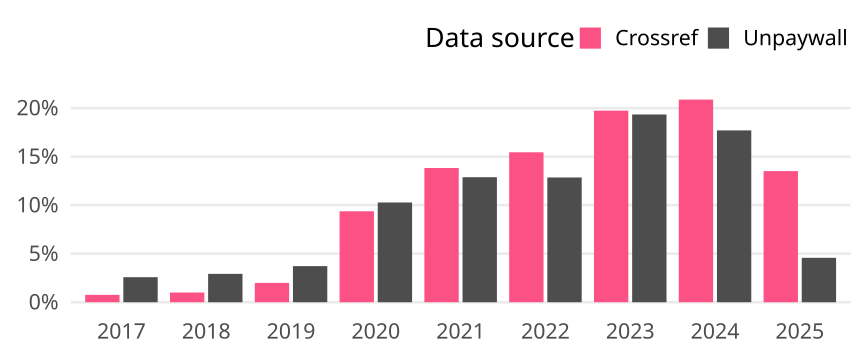

The table this chart was drawn from, first rows:
cr_year, cat, article_total, name, oa_articles, oa_share
2017, Global, 66562, Crossref, 506, 0.007602
2017, Global, 66562, Unpaywall, 1718, 0.02581
2018, Global, 66573, Crossref, 667, 0.01002
2018, Global, 66573, Unpaywall, 1946, 0.02923
2019, Global, 67120, Crossref, 1338, 0.01993
2019, Global, 67120, Unpaywall, 2498, 0.03722
2020, Global, 74553, Crossref, 6988, 0.09373
2020, Global, 74553, Unpaywall, 7663, 0.1028
2021, Global, 74168, Crossref, 10260, 0.1383
2021, Global, 74168, Unpaywall, 9557, 0.1289
2022, Global, 71946, Crossref, 11116, 0.1545
2022, Global, 71946, Unpaywall, 9249, 0.1286
2023, Global, 69634, Crossref, 13746, 0.1974
2023, Global, 69634, Unpaywall, 13471, 0.1935
2024, Global, 69542, Crossref, 14521, 0.2088
2024, Global, 69542, Unpaywall, 12313, 0.1771
2025, Global, 16601, Crossref, 2243, 0.1351
2025, Global, 16601, Unpaywall, 760, 0.04578
